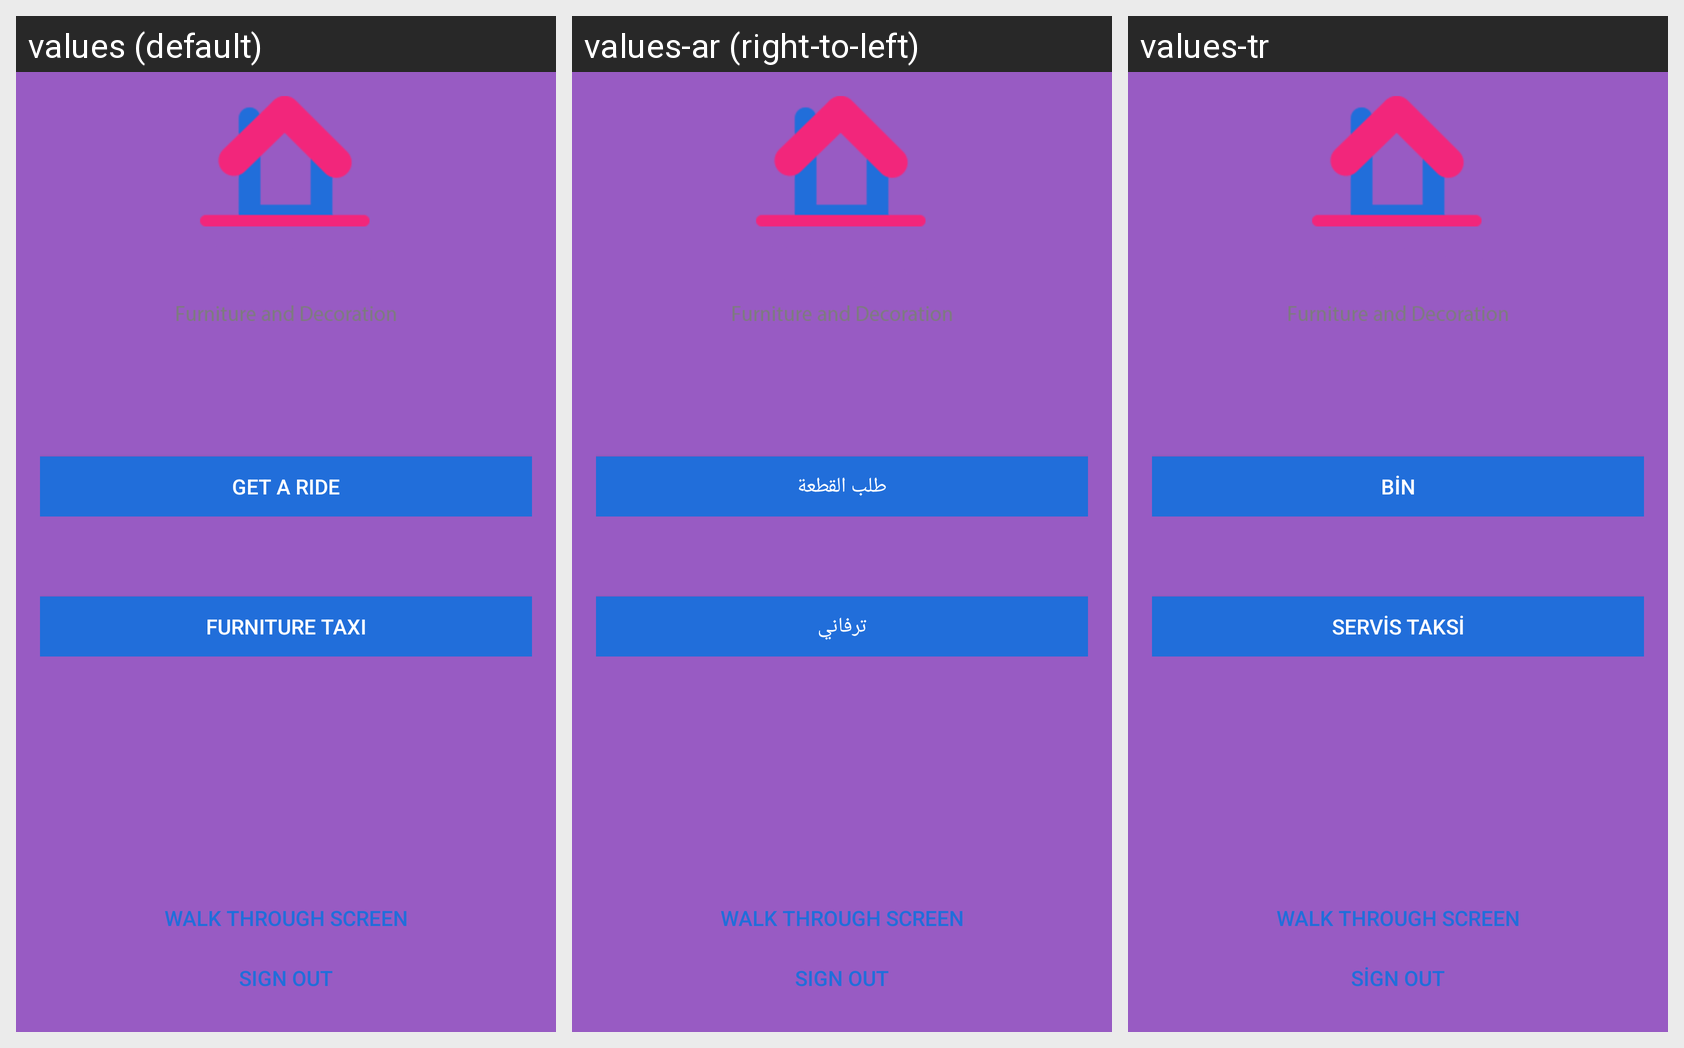

Locale-by-locale string values for the Android screen shown in this grid:
Android screen res/layout/fragment_main.xml rendered under 3 locales, left to right: values (default), values-ar (right-to-left), values-tr. Device: Nexus 5 (rendered at 1080×1920; each locale shown at half size, 540×960, under a caption strip naming it); theme AppTheme.NoActionBar.
Strings drawn on this screen, with the default value and each locale's value (text and hints the layout hard-codes, and strings that could not be matched under every locale, appear in the picture but are not listed):

get_ride
  values: Get A Ride
  values-ar: طلب القطعة
  values-tr: Bin

service_taxi
  values: Furniture Taxi
  values-ar: ترفاني
  values-tr: Servis Taksi
